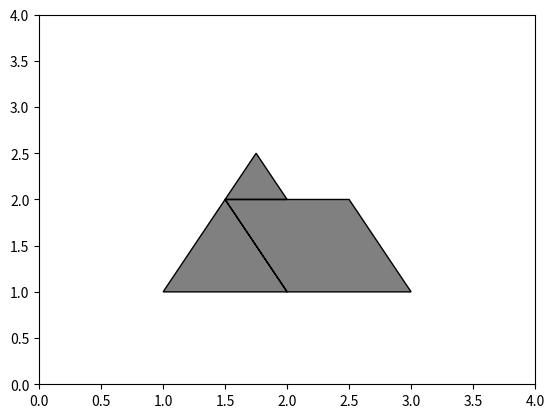

The matplotlib source for this figure:
import numpy as np
import matplotlib.pyplot as plt
from matplotlib.patches import Polygon

# Seznam vrcholů trojúhelníků
triangle1 = np.array([[1, 1], [2, 1], [1.5, 2]])
triangle2 = np.array([[2, 1], [3, 1], [2.5, 2]])
triangle3 = np.array([[1.5, 2], [2, 2], [1.75, 2.5]])

# Vytvoření jediného seznamu vrcholů pro všechny trojúhelníky
vertices = np.concatenate([triangle1, triangle2, triangle3])

# Vytvoření polygonu
polygon = Polygon(vertices, closed=True, edgecolor='black', facecolor='gray')

# Vytvoření grafu
fig, ax = plt.subplots()
ax.add_patch(polygon)

# Nastavení limit pro osy
ax.set_xlim(0, 4)
ax.set_ylim(0, 4)

# Zobrazení grafu
plt.show()
